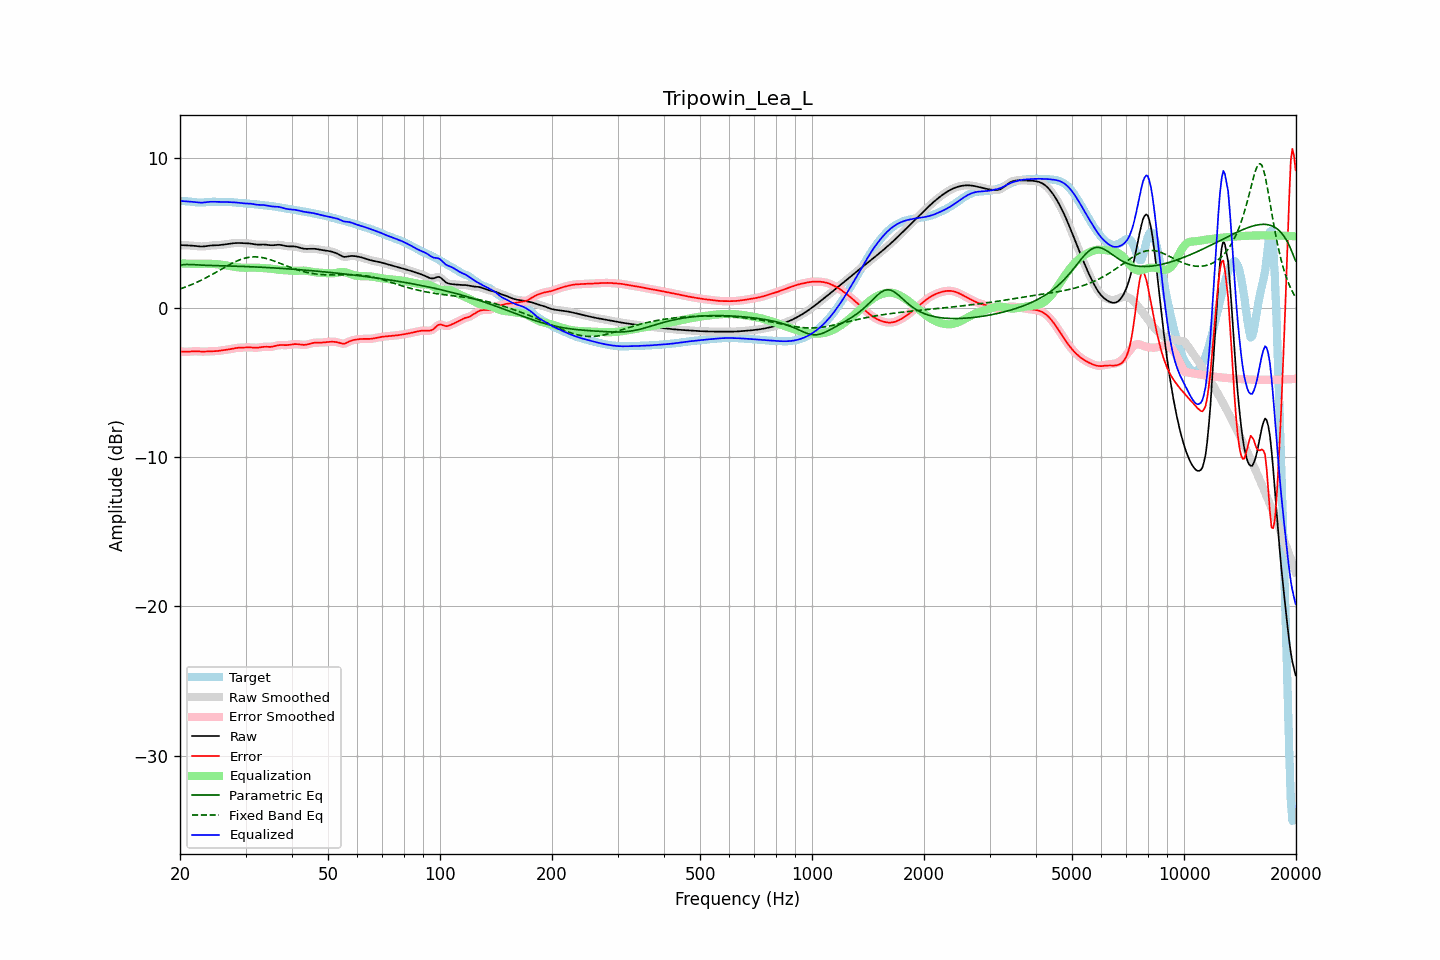

Data behind this chart, as committed beside it:
frequency, raw, error, smoothed, error_smoothed, equalization, parametric_eq, fixed_band_eq, equalized_raw, equalized_smoothed, target
20.00, 4.18, -2.95, 4.18, -2.94, 2.96, 2.86, 1.25, 7.14, 7.14, 7.13
20.20, 4.18, -2.95, 4.18, -2.95, 2.95, 2.87, 1.29, 7.13, 7.13, 7.13
20.40, 4.18, -2.95, 4.18, -2.95, 2.95, 2.87, 1.32, 7.13, 7.12, 7.13
20.61, 4.17, -2.95, 4.17, -2.95, 2.94, 2.88, 1.36, 7.12, 7.12, 7.13
20.81, 4.16, -2.96, 4.17, -2.95, 2.94, 2.89, 1.40, 7.11, 7.11, 7.12
21.02, 4.16, -2.95, 4.16, -2.95, 2.94, 2.89, 1.44, 7.10, 7.10, 7.11
21.23, 4.16, -2.94, 4.16, -2.94, 2.94, 2.89, 1.49, 7.09, 7.09, 7.10
21.44, 4.15, -2.93, 4.15, -2.93, 2.94, 2.88, 1.53, 7.09, 7.09, 7.09
21.66, 4.14, -2.93, 4.14, -2.93, 2.93, 2.88, 1.58, 7.08, 7.08, 7.07
21.87, 4.14, -2.92, 4.13, -2.92, 2.93, 2.87, 1.62, 7.07, 7.07, 7.06
22.09, 4.12, -2.92, 4.12, -2.92, 2.93, 2.87, 1.67, 7.05, 7.05, 7.04
22.31, 4.11, -2.93, 4.11, -2.93, 2.93, 2.86, 1.72, 7.04, 7.04, 7.04
22.54, 4.10, -2.94, 4.10, -2.94, 2.93, 2.85, 1.77, 7.03, 7.03, 7.03
22.76, 4.09, -2.94, 4.09, -2.94, 2.94, 2.85, 1.82, 7.02, 7.03, 7.03
22.99, 4.09, -2.95, 4.09, -2.95, 2.94, 2.84, 1.88, 7.03, 7.03, 7.04
23.22, 4.10, -2.95, 4.10, -2.95, 2.94, 2.84, 1.93, 7.04, 7.04, 7.04
23.45, 4.11, -2.94, 4.11, -2.94, 2.94, 2.83, 1.99, 7.05, 7.05, 7.05
23.69, 4.13, -2.94, 4.13, -2.94, 2.94, 2.83, 2.04, 7.06, 7.06, 7.06
23.92, 4.14, -2.93, 4.14, -2.93, 2.94, 2.82, 2.10, 7.08, 7.08, 7.07
24.16, 4.16, -2.93, 4.15, -2.93, 2.93, 2.82, 2.16, 7.09, 7.09, 7.08
24.40, 4.16, -2.92, 4.16, -2.92, 2.93, 2.82, 2.22, 7.09, 7.09, 7.09
24.65, 4.17, -2.92, 4.17, -2.92, 2.92, 2.81, 2.28, 7.09, 7.09, 7.09
24.89, 4.17, -2.92, 4.17, -2.92, 2.91, 2.81, 2.34, 7.08, 7.08, 7.09
25.14, 4.17, -2.91, 4.17, -2.91, 2.90, 2.81, 2.40, 7.08, 7.08, 7.08
25.39, 4.18, -2.90, 4.18, -2.90, 2.89, 2.80, 2.46, 7.07, 7.07, 7.08
25.65, 4.19, -2.88, 4.19, -2.88, 2.88, 2.80, 2.53, 7.07, 7.07, 7.07
25.91, 4.20, -2.87, 4.20, -2.87, 2.87, 2.80, 2.59, 7.07, 7.07, 7.07
26.16, 4.22, -2.85, 4.22, -2.85, 2.85, 2.80, 2.65, 7.07, 7.07, 7.07
26.43, 4.23, -2.83, 4.23, -2.83, 2.84, 2.79, 2.71, 7.07, 7.07, 7.07
26.69, 4.25, -2.82, 4.25, -2.82, 2.82, 2.79, 2.77, 7.07, 7.07, 7.07
26.96, 4.26, -2.80, 4.26, -2.80, 2.80, 2.79, 2.83, 7.06, 7.06, 7.07
27.23, 4.28, -2.79, 4.28, -2.79, 2.78, 2.78, 2.89, 7.06, 7.06, 7.06
27.50, 4.29, -2.77, 4.29, -2.77, 2.76, 2.78, 2.94, 7.06, 7.06, 7.06
27.77, 4.31, -2.74, 4.31, -2.74, 2.74, 2.78, 3.00, 7.05, 7.05, 7.05
28.05, 4.32, -2.72, 4.32, -2.72, 2.73, 2.77, 3.05, 7.04, 7.04, 7.04
28.33, 4.32, -2.71, 4.32, -2.71, 2.71, 2.77, 3.10, 7.04, 7.04, 7.03
28.62, 4.33, -2.69, 4.33, -2.69, 2.70, 2.77, 3.15, 7.03, 7.02, 7.02
28.90, 4.33, -2.68, 4.32, -2.68, 2.69, 2.76, 3.19, 7.01, 7.01, 7.01
29.19, 4.32, -2.68, 4.32, -2.68, 2.68, 2.76, 3.23, 7.00, 7.00, 7.00
29.48, 4.31, -2.68, 4.31, -2.68, 2.67, 2.76, 3.27, 6.99, 6.99, 6.99
29.78, 4.31, -2.67, 4.31, -2.67, 2.67, 2.75, 3.30, 6.98, 6.98, 6.98
30.08, 4.31, -2.67, 4.31, -2.67, 2.67, 2.75, 3.33, 6.97, 6.97, 6.97
30.38, 4.30, -2.66, 4.30, -2.66, 2.67, 2.74, 3.35, 6.97, 6.97, 6.97
30.68, 4.30, -2.66, 4.29, -2.66, 2.67, 2.74, 3.37, 6.97, 6.97, 6.96
30.99, 4.28, -2.67, 4.28, -2.67, 2.67, 2.73, 3.38, 6.96, 6.96, 6.95
31.30, 4.27, -2.67, 4.27, -2.67, 2.68, 2.73, 3.39, 6.94, 6.94, 6.94
31.61, 4.25, -2.68, 4.25, -2.68, 2.68, 2.73, 3.40, 6.92, 6.92, 6.93
31.93, 4.23, -2.69, 4.23, -2.69, 2.67, 2.72, 3.40, 6.90, 6.90, 6.92
32.24, 4.22, -2.68, 4.22, -2.68, 2.67, 2.72, 3.39, 6.89, 6.89, 6.90
32.57, 4.21, -2.67, 4.22, -2.67, 2.66, 2.71, 3.38, 6.88, 6.88, 6.89
32.89, 4.22, -2.66, 4.22, -2.66, 2.66, 2.71, 3.37, 6.87, 6.87, 6.87
33.22, 4.22, -2.64, 4.22, -2.64, 2.65, 2.70, 3.35, 6.87, 6.87, 6.86
33.55, 4.22, -2.63, 4.22, -2.63, 2.64, 2.69, 3.33, 6.87, 6.87, 6.85
33.89, 4.22, -2.62, 4.22, -2.62, 2.64, 2.69, 3.31, 6.86, 6.85, 6.84
34.23, 4.21, -2.62, 4.21, -2.62, 2.63, 2.68, 3.28, 6.84, 6.84, 6.83
34.57, 4.19, -2.63, 4.19, -2.63, 2.62, 2.68, 3.25, 6.81, 6.81, 6.82
34.92, 4.18, -2.63, 4.18, -2.63, 2.61, 2.67, 3.21, 6.79, 6.79, 6.81
35.27, 4.17, -2.62, 4.17, -2.62, 2.60, 2.67, 3.18, 6.77, 6.78, 6.79
35.62, 4.18, -2.60, 4.18, -2.60, 2.59, 2.66, 3.14, 6.76, 6.76, 6.78
35.97, 4.19, -2.58, 4.19, -2.58, 2.57, 2.65, 3.10, 6.76, 6.76, 6.76
... 635 more rows
